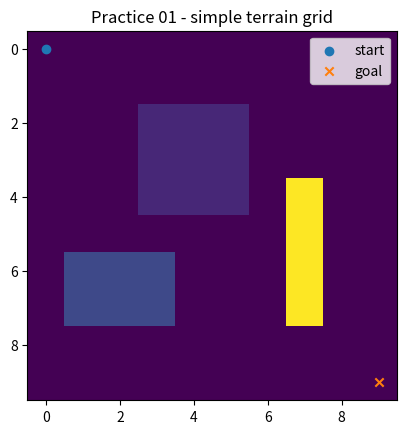

Write Python code to recreate this figure.
import os
import numpy as np
import matplotlib.pyplot as plt

# this is the output folder
if not os.path.exists("outputs"):
    os.makedirs("outputs")

# 0 means normal ground
# 1 means rough ground
# 2 means risky ground like snow or ice
# 9 means obstacle
grid = np.zeros((10, 10), dtype=int)

# putting some areas manually
grid[2:5, 3:6] = 1
grid[6:8, 1:4] = 2
grid[4:8, 7] = 9

start = (0, 0)
goal = (9, 9)

# now I make another grid for cost
cost = np.ones((10, 10))

cost[grid == 1] = 3
cost[grid == 2] = 6
cost[grid == 9] = 999

print("grid size is:", grid.shape)
print("start point:", start)
print("goal point:", goal)

print("rough cells:", np.sum(grid == 1))
print("risky cells:", np.sum(grid == 2))
print("obstacle cells:", np.sum(grid == 9))

plt.figure()
plt.imshow(grid)

# scatter uses x,y but my points are row,col, so I put [1] first
plt.scatter(start[1], start[0], marker="o", label="start")
plt.scatter(goal[1], goal[0], marker="x", label="goal")

plt.title("Practice 01 - simple terrain grid")
plt.legend()
plt.savefig("outputs/practice_01_grid_basics1.png")
plt.show()

print("done")
